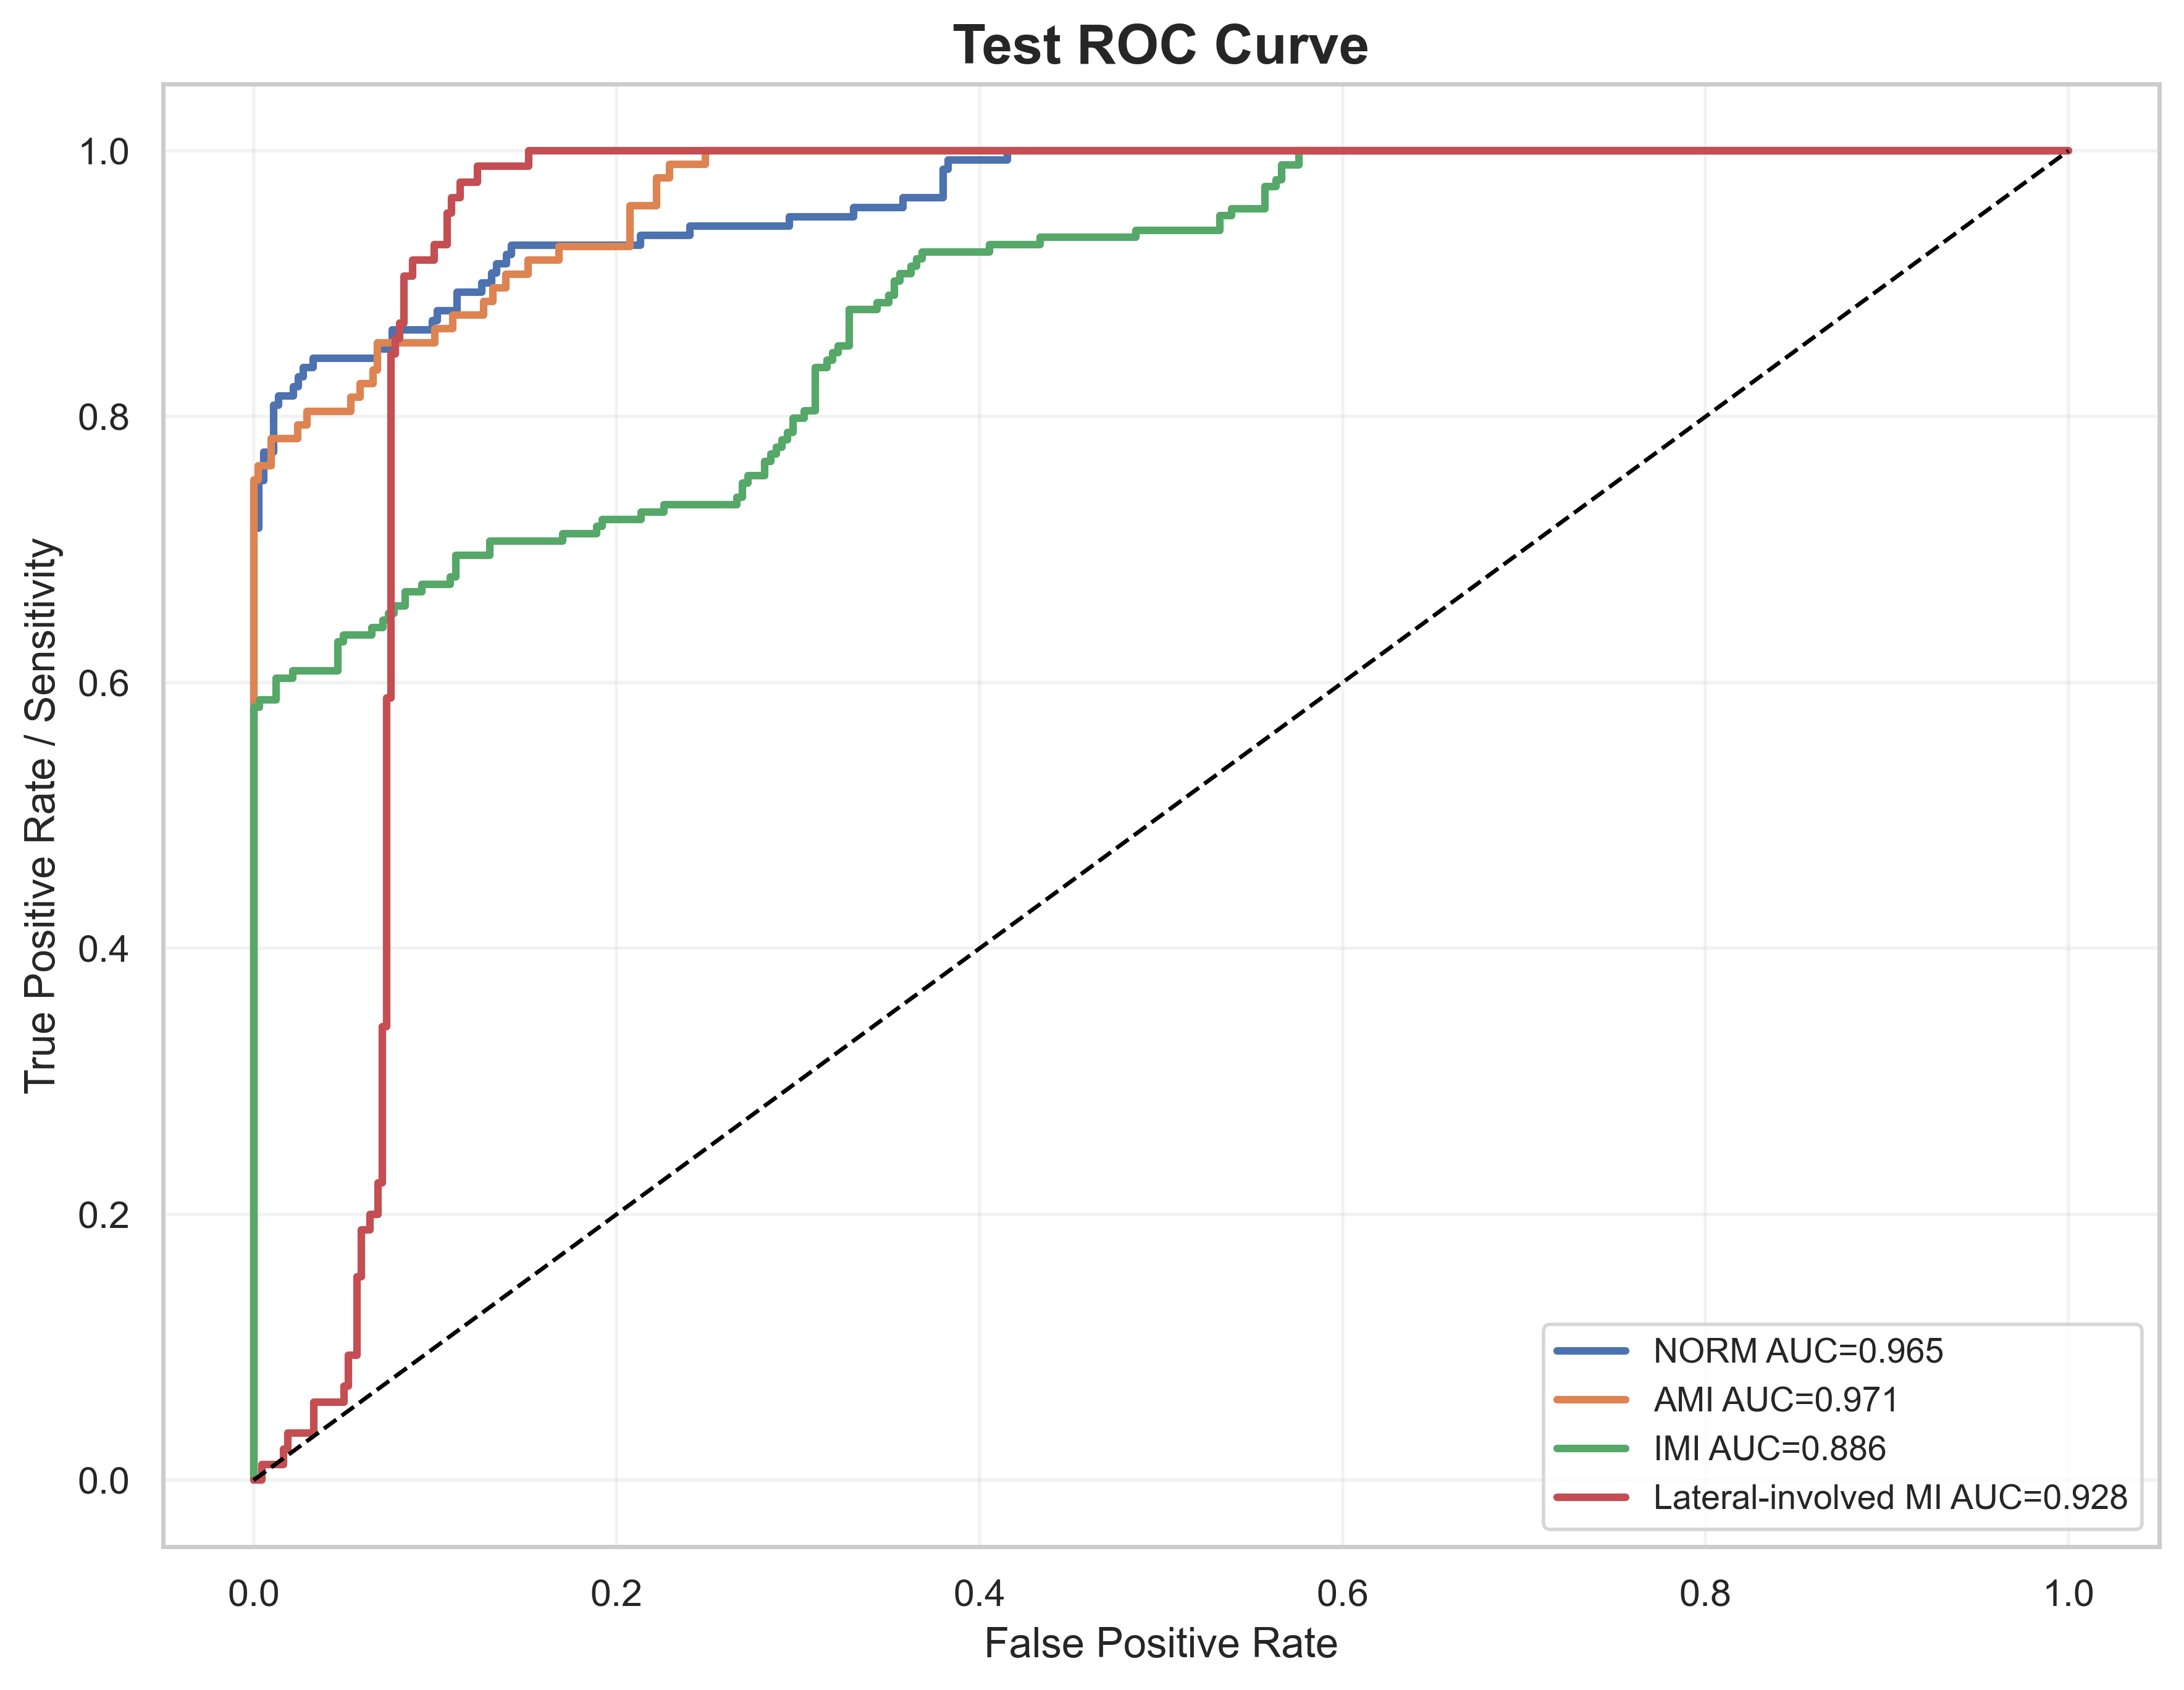

Data behind this chart, as committed beside it:
label, fpr, tpr, auc
NORM, 0.0, 0.0, 0.9653
NORM, 0.0, 0.007092, 0.9653
NORM, 0.0, 0.7163, 0.9653
NORM, 0.002732, 0.7163, 0.9653
NORM, 0.002732, 0.7518, 0.9653
NORM, 0.005464, 0.7518, 0.9653
NORM, 0.005464, 0.773, 0.9653
NORM, 0.01093, 0.773, 0.9653
NORM, 0.01093, 0.8085, 0.9653
NORM, 0.01366, 0.8085, 0.9653
NORM, 0.01366, 0.8156, 0.9653
NORM, 0.02186, 0.8156, 0.9653
NORM, 0.02186, 0.8227, 0.9653
NORM, 0.02459, 0.8227, 0.9653
NORM, 0.02459, 0.8298, 0.9653
NORM, 0.02732, 0.8298, 0.9653
NORM, 0.02732, 0.8369, 0.9653
NORM, 0.03279, 0.8369, 0.9653
NORM, 0.03279, 0.844, 0.9653
NORM, 0.06831, 0.844, 0.9653
NORM, 0.06831, 0.8511, 0.9653
NORM, 0.0765, 0.8511, 0.9653
NORM, 0.0765, 0.8652, 0.9653
NORM, 0.09836, 0.8652, 0.9653
NORM, 0.09836, 0.8723, 0.9653
NORM, 0.1011, 0.8723, 0.9653
NORM, 0.1011, 0.8794, 0.9653
NORM, 0.112, 0.8794, 0.9653
NORM, 0.112, 0.8936, 0.9653
NORM, 0.1257, 0.8936, 0.9653
NORM, 0.1257, 0.9007, 0.9653
NORM, 0.1311, 0.9007, 0.9653
NORM, 0.1311, 0.9078, 0.9653
NORM, 0.1339, 0.9078, 0.9653
NORM, 0.1339, 0.9149, 0.9653
NORM, 0.1393, 0.9149, 0.9653
NORM, 0.1393, 0.922, 0.9653
NORM, 0.1421, 0.922, 0.9653
NORM, 0.1421, 0.9291, 0.9653
NORM, 0.2131, 0.9291, 0.9653
NORM, 0.2131, 0.9362, 0.9653
NORM, 0.2404, 0.9362, 0.9653
NORM, 0.2404, 0.9433, 0.9653
NORM, 0.2951, 0.9433, 0.9653
NORM, 0.2951, 0.9504, 0.9653
NORM, 0.3306, 0.9504, 0.9653
NORM, 0.3306, 0.9574, 0.9653
NORM, 0.3579, 0.9574, 0.9653
NORM, 0.3579, 0.9645, 0.9653
NORM, 0.3798, 0.9645, 0.9653
NORM, 0.3798, 0.9858, 0.9653
NORM, 0.3825, 0.9858, 0.9653
NORM, 0.3825, 0.9929, 0.9653
NORM, 0.4153, 0.9929, 0.9653
NORM, 0.4153, 1.0, 0.9653
NORM, 1.0, 1.0, 0.9653
AMI, 0.0, 0.0, 0.9705
AMI, 0.0, 0.01031, 0.9705
AMI, 0.0, 0.7526, 0.9705
AMI, 0.002439, 0.7526, 0.9705
... 191 more rows
